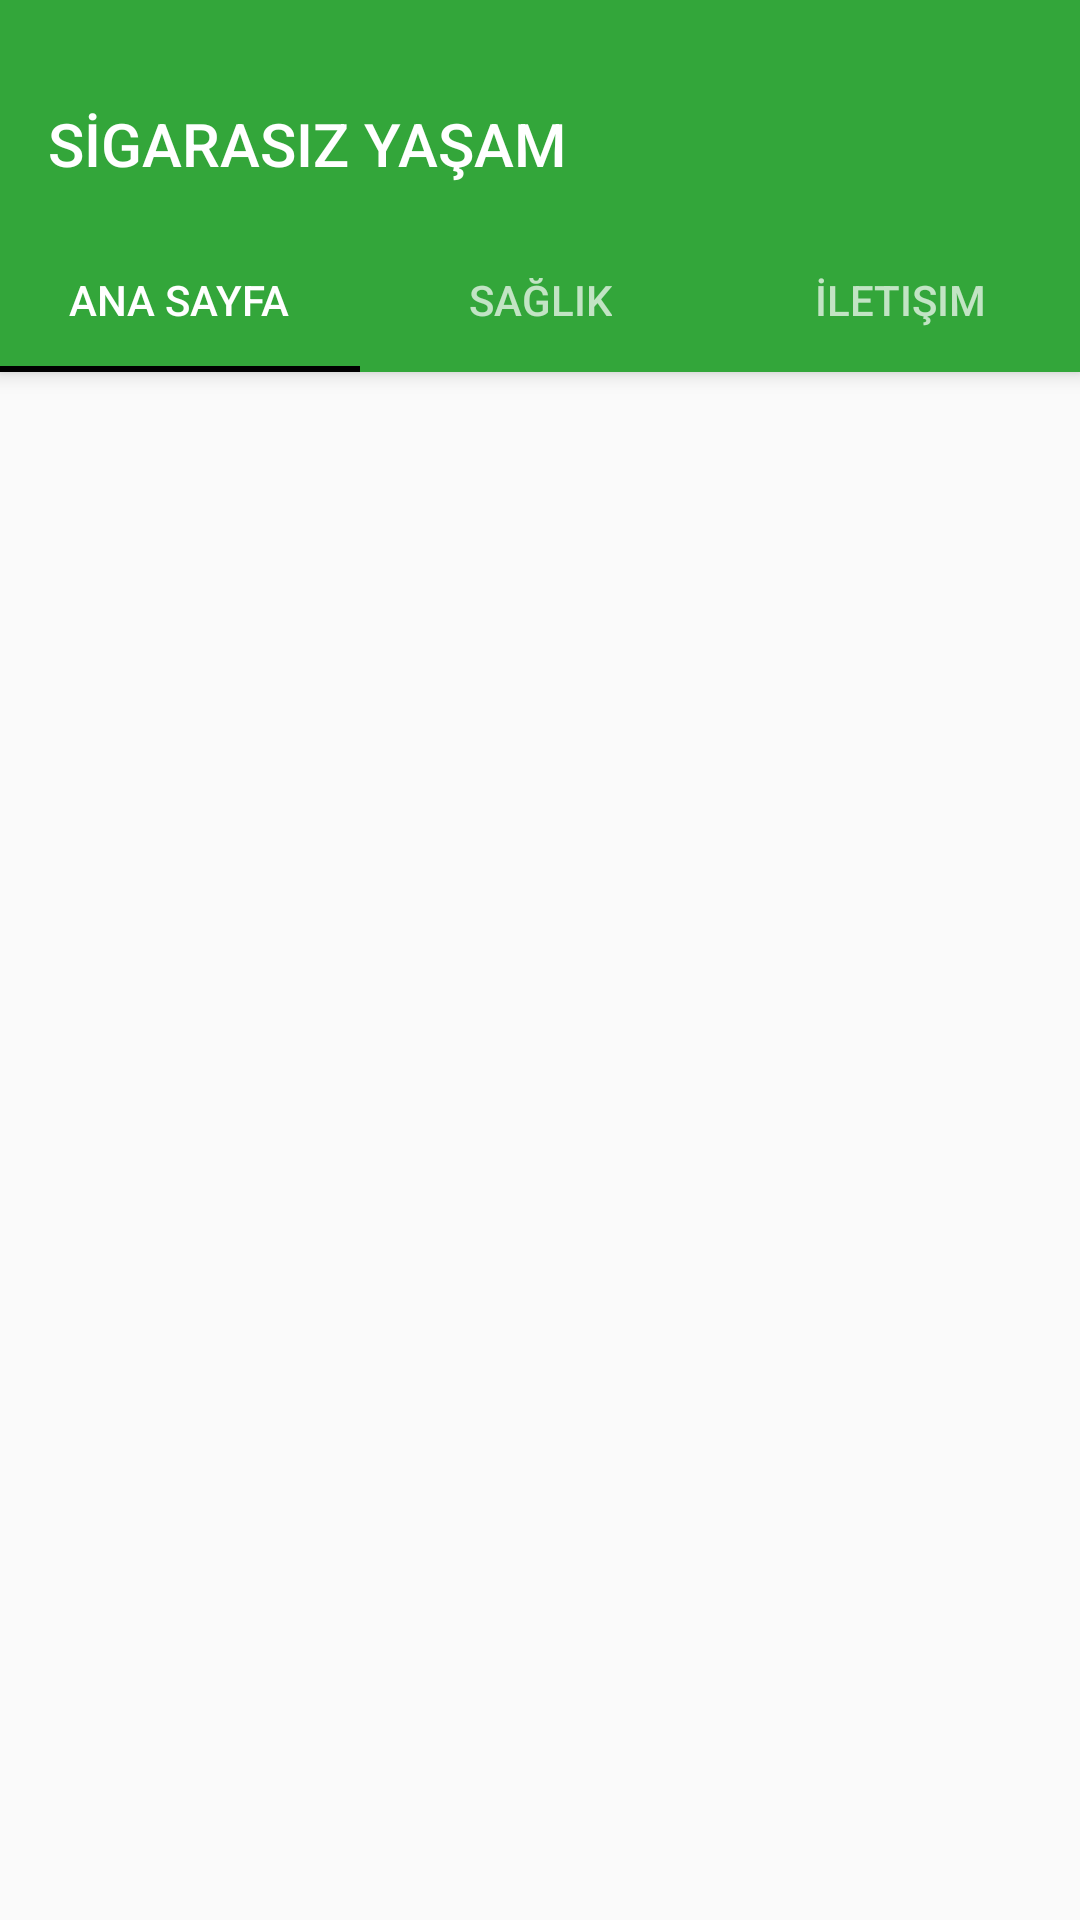

Here is an Android app screen rendered from its layout file. Give the layout XML and the strings, colors and styles it references.
<!-- AndroidManifest.xml: activity theme AppTheme.NoActionBar -->
<!-- res/layout/activity_main.xml -->
<?xml version="1.0" encoding="utf-8"?>

<androidx.coordinatorlayout.widget.CoordinatorLayout xmlns:android="http://schemas.android.com/apk/res/android"
    xmlns:app="http://schemas.android.com/apk/res-auto"
    xmlns:tools="http://schemas.android.com/tools"
    android:id="@+id/main_content"
    android:layout_width="match_parent"
    android:layout_height="match_parent"
    android:fitsSystemWindows="true"
    tools:context=".MainActivity">

    <com.google.android.material.appbar.AppBarLayout
        android:id="@+id/appbar"
        android:layout_width="match_parent"
        android:layout_height="wrap_content"
        android:paddingTop="20dp"
        android:theme="@style/AppTheme.AppBarOverlay">

        <androidx.appcompat.widget.Toolbar
            android:id="@+id/toolbar"
            android:layout_width="match_parent"
            android:layout_height="?attr/actionBarSize"
            android:layout_weight="1"
            android:background="?attr/colorPrimary"
            app:layout_scrollFlags="scroll|enterAlways"
            app:popupTheme="@style/AppTheme.PopupOverlay"
            app:title="@string/app_name">

        </androidx.appcompat.widget.Toolbar>

        <com.google.android.material.tabs.TabLayout
            android:id="@+id/tabs"
            android:layout_width="match_parent"
            android:layout_height="wrap_content">

            <com.google.android.material.tabs.TabItem
                android:id="@+id/tabItem"
                android:layout_width="wrap_content"
                android:layout_height="wrap_content"
                android:text="@string/tab_text_1" />

            <com.google.android.material.tabs.TabItem
                android:id="@+id/tabItem2"
                android:layout_width="wrap_content"
                android:layout_height="wrap_content"
                android:text="@string/tab_text_2" />

            <com.google.android.material.tabs.TabItem
                android:id="@+id/tabItem3"
                android:layout_width="wrap_content"
                android:layout_height="wrap_content"
                android:text="@string/tab_text_3" />

        </com.google.android.material.tabs.TabLayout>
    </com.google.android.material.appbar.AppBarLayout>

    <androidx.viewpager.widget.ViewPager
        android:id="@+id/container"
        android:layout_width="match_parent"
        android:layout_height="match_parent"
        app:layout_behavior="@string/appbar_scrolling_view_behavior" />


</androidx.coordinatorlayout.widget.CoordinatorLayout>
<!-- resources referenced by this layout -->
<resources>
  <string name="app_name">SİGARASIZ YAŞAM</string>
  <string name="tab_text_1">Ana Sayfa</string>
  <string name="tab_text_2">Sağlık</string>
  <string name="tab_text_3">İletişim</string>
  <style name="AppTheme.AppBarOverlay" parent="ThemeOverlay.AppCompat.Dark.ActionBar" />
  <style name="AppTheme.PopupOverlay" parent="ThemeOverlay.AppCompat.Light" />
  <style name="AppTheme.NoActionBar">
          <item name="windowActionBar">true</item>
          <item name="windowNoTitle">true</item>
      </style>
</resources>
